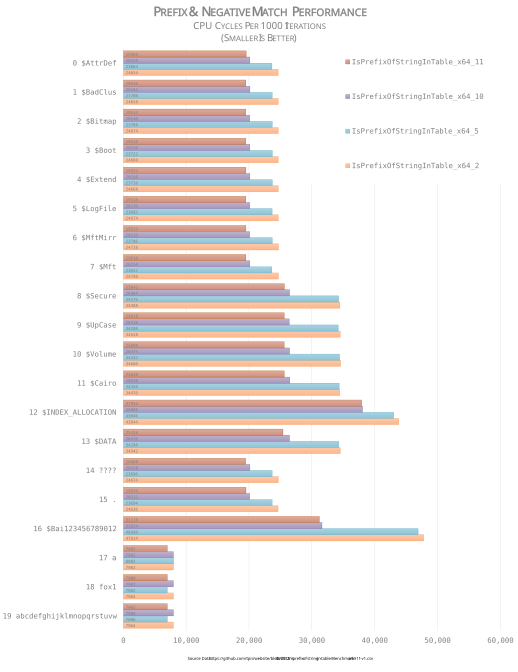

Values plotted in this chart, from the file beside it:
Name, FuncIndex, BuildConfig, String, MinimumCycles
IsPrefixOfCStrInArray, 0, Release, 0 $AttrDef, 28202
IsPrefixOfStringInTable_1, 1, Release, 0 $AttrDef, 25874
IsPrefixOfStringInTable_2, 2, Release, 0 $AttrDef, 66994
IsPrefixOfStringInTable_3, 3, Release, 0 $AttrDef, 23960
IsPrefixOfStringInTable_4, 4, Release, 0 $AttrDef, 23074
IsPrefixOfStringInTable_5, 5, Release, 0 $AttrDef, 66830
IsPrefixOfStringInTable_6, 6, Release, 0 $AttrDef, 20916
IsPrefixOfStringInTable_7, 7, Release, 0 $AttrDef, 20936
IsPrefixOfStringInTable_8, 8, Release, 0 $AttrDef, 19984
IsPrefixOfStringInTable_9, 9, Release, 0 $AttrDef, 19048
IsPrefixOfStringInTable_10, 10, Release, 0 $AttrDef, 19034
IsPrefixOfStringInTable_11, 11, Release, 0 $AttrDef, 18990
IsPrefixOfStringInTable_12, 12, Release, 0 $AttrDef, 19984
IsPrefixOfStringInTable_13, 13, Release, 0 $AttrDef, 18988
IsPrefixOfStringInTable_14, 14, Release, 0 $AttrDef, 19956
IsPrefixOfStringInTable_x64_1, 15, Release, 0 $AttrDef, 7486
IsPrefixOfStringInTable_x64_2, 16, Release, 0 $AttrDef, 24654
IsPrefixOfStringInTable_x64_3, 17, Release, 0 $AttrDef, 60728
IsPrefixOfStringInTable_x64_4, 18, Release, 0 $AttrDef, 23810
IsPrefixOfStringInTable_x64_5, 19, Release, 0 $AttrDef, 23664
IsPrefixOfStringInTable_x64_6, 20, Release, 0 $AttrDef, 23674
IsPrefixOfStringInTable_x64_7, 21, Release, 0 $AttrDef, 57736
IsPrefixOfStringInTable_x64_8, 22, Release, 0 $AttrDef, 20996
IsPrefixOfStringInTable_x64_9, 23, Release, 0 $AttrDef, 20290
IsPrefixOfStringInTable_x64_10, 24, Release, 0 $AttrDef, 20154
IsPrefixOfStringInTable_x64_11, 25, Release, 0 $AttrDef, 19560
IntegerDivision_x64_1, 26, Release, 0 $AttrDef, 95168
IsPrefixOfCStrInArray, 0, Release, 1 $BadClus, 34858
IsPrefixOfStringInTable_1, 1, Release, 1 $BadClus, 33836
IsPrefixOfStringInTable_2, 2, Release, 1 $BadClus, 66960
IsPrefixOfStringInTable_3, 3, Release, 1 $BadClus, 23954
IsPrefixOfStringInTable_4, 4, Release, 1 $BadClus, 23040
IsPrefixOfStringInTable_5, 5, Release, 1 $BadClus, 66830
IsPrefixOfStringInTable_6, 6, Release, 1 $BadClus, 20912
IsPrefixOfStringInTable_7, 7, Release, 1 $BadClus, 20934
IsPrefixOfStringInTable_8, 8, Release, 1 $BadClus, 19988
IsPrefixOfStringInTable_9, 9, Release, 1 $BadClus, 19044
IsPrefixOfStringInTable_10, 10, Release, 1 $BadClus, 19028
IsPrefixOfStringInTable_11, 11, Release, 1 $BadClus, 18990
IsPrefixOfStringInTable_12, 12, Release, 1 $BadClus, 19984
IsPrefixOfStringInTable_13, 13, Release, 1 $BadClus, 18986
IsPrefixOfStringInTable_14, 14, Release, 1 $BadClus, 19972
IsPrefixOfStringInTable_x64_1, 15, Release, 1 $BadClus, 7484
IsPrefixOfStringInTable_x64_2, 16, Release, 1 $BadClus, 24658
IsPrefixOfStringInTable_x64_3, 17, Release, 1 $BadClus, 60724
IsPrefixOfStringInTable_x64_4, 18, Release, 1 $BadClus, 23834
IsPrefixOfStringInTable_x64_5, 19, Release, 1 $BadClus, 23700
IsPrefixOfStringInTable_x64_6, 20, Release, 1 $BadClus, 23708
IsPrefixOfStringInTable_x64_7, 21, Release, 1 $BadClus, 57736
IsPrefixOfStringInTable_x64_8, 22, Release, 1 $BadClus, 21000
IsPrefixOfStringInTable_x64_9, 23, Release, 1 $BadClus, 20332
IsPrefixOfStringInTable_x64_10, 24, Release, 1 $BadClus, 20164
IsPrefixOfStringInTable_x64_11, 25, Release, 1 $BadClus, 19516
IntegerDivision_x64_1, 26, Release, 1 $BadClus, 95168
IsPrefixOfCStrInArray, 0, Release, 2 $Bitmap, 40814
IsPrefixOfStringInTable_1, 1, Release, 2 $Bitmap, 33822
IsPrefixOfStringInTable_2, 2, Release, 2 $Bitmap, 66970
IsPrefixOfStringInTable_3, 3, Release, 2 $Bitmap, 23958
IsPrefixOfStringInTable_4, 4, Release, 2 $Bitmap, 23042
IsPrefixOfStringInTable_5, 5, Release, 2 $Bitmap, 66836
... 480 more rows
